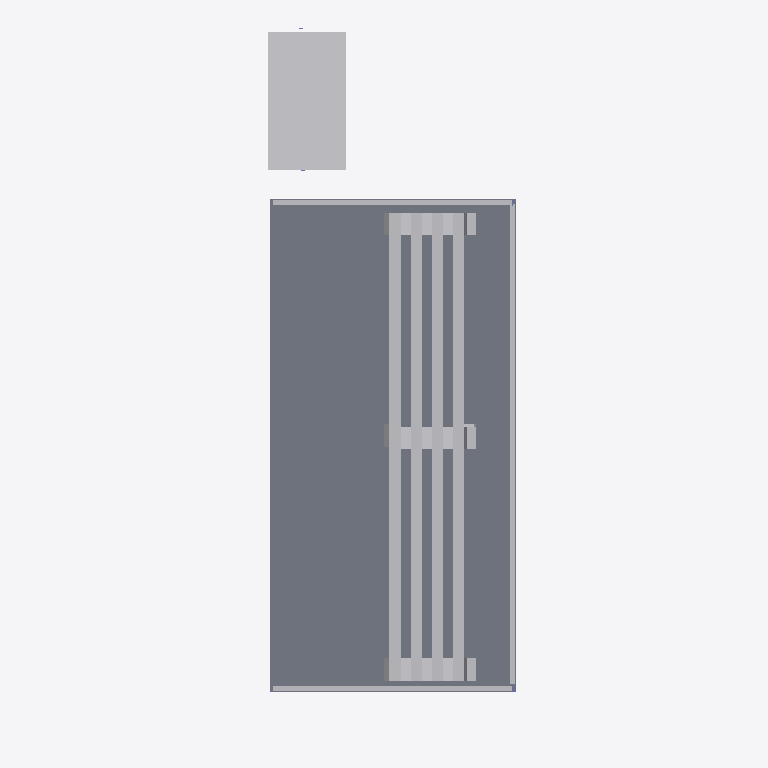
Plan cut of the same IFC building model at storey 'My Storey' (level 0.00 m, cut at 1.40 m), seen from above with north up, elements coloured by IFC class: 18 other elements (light grey), 1 slab (grey). Cut surfaces are drawn darker.
Extent 8.9 m × 14.4 m × 7.8 m (x, y, z). Storeys (1): My Storey at 0.00 m. Elements (38): 24 IfcBuildingElementProxy, 6 IfcBeam, 6 IfcColumn, 2 IfcSlab.

HEADER;
FILE_DESCRIPTION(('ViewDefinition[DesignTransferView]'),'2;1');
FILE_NAME('s07.ifc','2026-10-24T22:01:24+08:00',(''),(''),'IfcOpenShell 0.8.5-post1','Bonsai 0.8.5-post1','Nobody');
FILE_SCHEMA(('IFC4'));
ENDSEC;
DATA;
#1=IFCPROJECT('2PK7K75AnFmf$_w84dX22X',$,'My Project',$,$,$,$,(#10,#22),#5);
#27=IFCSITE('3myTcAHo12dxyiADo_EXLV',$,'My Site',$,$,#50,$,$,$,$,$,$,$,$);
#33=IFCBUILDING('3G8_gRLPjFc9SgLnSAfWoD',$,'My Building',$,$,#56,$,$,$,$,$,$);
#39=IFCBUILDINGSTOREY('0QxkmVNUD3XfobrhOqvERy',$,'My Storey',$,$,#62,$,$,$,$);
#4494=IFCSLAB('0pSxARirz4O8pkkgZRQ6G8',$,'Slab',$,$,#4503,#4510,$,$);
#5437=IFCBUILDINGELEMENTPROXY('2aQ4b0AlP5AfKA6rS$34dM',$,'Cube',$,$,#5813,#5438,$,.COMPLEX.);
#5133=IFCBUILDINGELEMENTPROXY('0ML$z7JyT3PAhLagRy8oEA',$,'Cube',$,$,#5738,#5134,$,.COMPLEX.);
#5100=IFCBUILDINGELEMENTPROXY('3DWwcvddf7kfeU8ONarcsO',$,'Cube',$,$,#5723,#5101,$,.COMPLEX.);
#5122=IFCBUILDINGELEMENTPROXY('3Z4nc032z2ARzvygEAwJ0d',$,'Cube',$,$,#5733,#5123,$,.COMPLEX.);
#5287=IFCBUILDINGELEMENTPROXY('3$BAKE6d5DzPE5tHpaya7O',$,'Cube',$,$,#5808,#5288,$,.COMPLEX.);
#5078=IFCBUILDINGELEMENTPROXY('2o$L1GK41CoAzyrQY42J8f',$,'Cube',$,$,#5713,#5079,$,.COMPLEX.);
#5056=IFCBUILDINGELEMENTPROXY('0QyHRzJuf7Mx2zrudFRcHR',$,'Cube',$,$,#5703,#5057,$,.COMPLEX.);
#5067=IFCBUILDINGELEMENTPROXY('3em4C4p691zhsr3zVzaefp',$,'Cube',$,$,#5708,#5068,$,.COMPLEX.);
#5254=IFCBUILDINGELEMENTPROXY('0fodXmHZbEeuYVv2RSevvw',$,'Cube',$,$,#5793,#5255,$,.COMPLEX.);
#5166=IFCBUILDINGELEMENTPROXY('3tWMwdMFLFbBUXo5ooV1a0',$,'Cube',$,$,#5753,#5167,$,.COMPLEX.);
#5276=IFCBUILDINGELEMENTPROXY('24c3QchSP81gC4STreyQYs',$,'Cube',$,$,#5803,#5277,$,.COMPLEX.);
#5232=IFCBUILDINGELEMENTPROXY('1OoftavOL1Khuj0bOzRpzt',$,'Cube',$,$,#5783,#5233,$,.COMPLEX.);
#5089=IFCBUILDINGELEMENTPROXY('1DZKKoFOzCQRxRJvcdJ3Nr',$,'Cube',$,$,#5718,#5090,$,.COMPLEX.);
#5221=IFCBUILDINGELEMENTPROXY('3klDPQYJLDUBzoJpmgjGQC',$,'Cube',$,$,#5778,#5222,$,.COMPLEX.);
#5177=IFCBUILDINGELEMENTPROXY('3NI3qEDCj17unEeBrdtvUU',$,'Cube',$,$,#5758,#5178,$,.COMPLEX.);
#5210=IFCBUILDINGELEMENTPROXY('3cgohVhfv3BAZY0STzGZZ5',$,'Cube',$,$,#5773,#5211,$,.COMPLEX.);
#5155=IFCBUILDINGELEMENTPROXY('0xImNGJ8nCh9rwEWjM4tz7',$,'Cube',$,$,#5748,#5156,$,.COMPLEX.);
#5188=IFCBUILDINGELEMENTPROXY('3ATKKuUnH5KQOPDYKKngn7',$,'Cube',$,$,#5763,#5189,$,.COMPLEX.);
ENDSEC;
